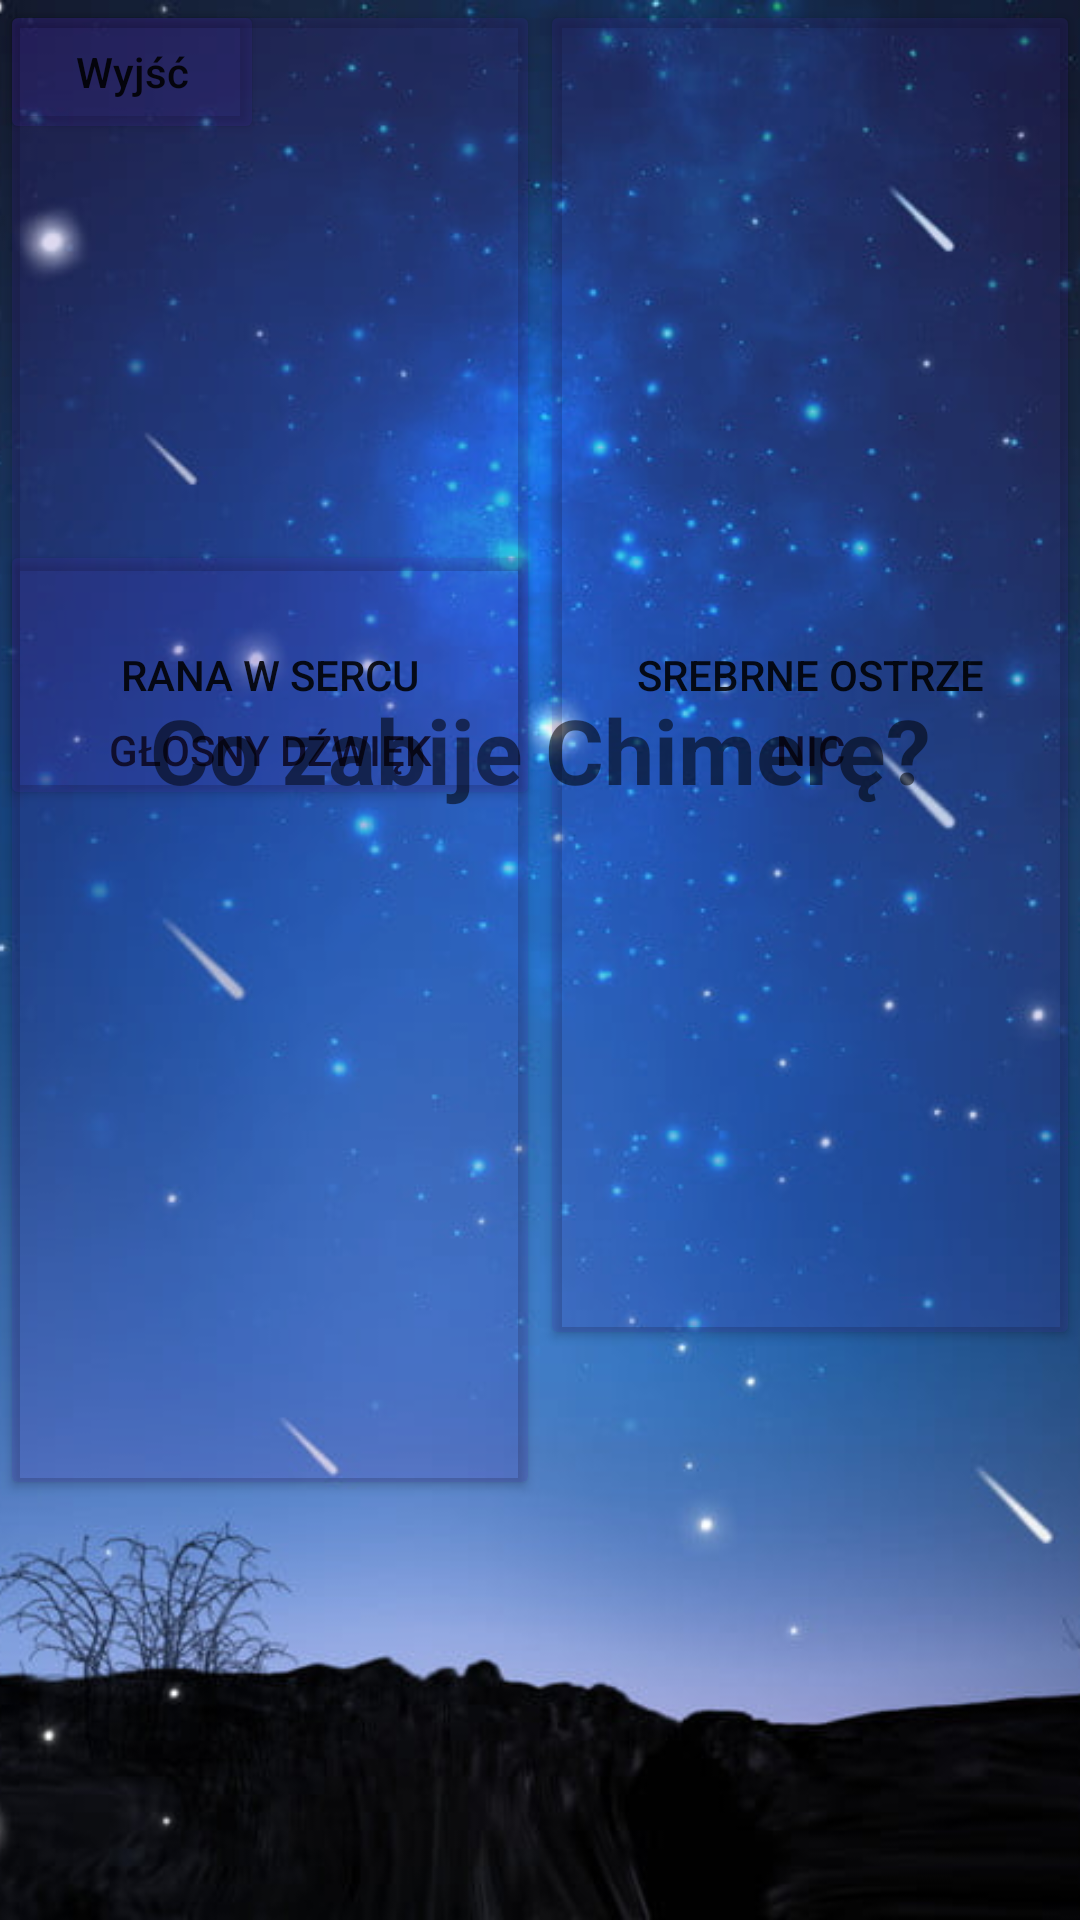

Reconstruct the res/layout file that produces this screen, plus the resources it refers to.
<!-- AndroidManifest.xml: application theme Theme.MyApplication -->
<!-- res/layout/level2_2.xml -->
<?xml version="1.0" encoding="utf-8"?>

<RelativeLayout
    xmlns:android="http://schemas.android.com/apk/res/android"
    xmlns:app="http://schemas.android.com/apk/res-auto"
    xmlns:tools="http://schemas.android.com/tools"
    android:layout_width="match_parent"
    android:layout_height="match_parent"
    android:layout_gravity="center|start"
    android:gravity="center"
    android:orientation="vertical">

    <ImageView
        android:id="@+id/imageView4"
        android:layout_width="match_parent"
        android:layout_height="match_parent"
        android:scaleType="centerCrop"
        app:srcCompat="@drawable/fon"
        tools:layout_editor_absoluteX="-60dp"
        tools:layout_editor_absoluteY="106dp" />



    <LinearLayout
        android:id="@+id/gameLayout"
        android:layout_width="match_parent"
        android:layout_height="match_parent"
        android:orientation="vertical"
        android:layout_weight="100"/>
    <LinearLayout
        android:layout_width="match_parent"
        android:layout_height="wrap_content"
        android:orientation="horizontal">
        <Button
            android:id="@+id/Button1"
            android:layout_width="match_parent"
            android:layout_height="500dp"
            android:insetTop="450dp"
            android:layout_weight="50"
            app:backgroundTint="#2D472BAA"
            android:text="@string/odp3" />


        <Button
            android:id="@+id/Button2"
            android:layout_width="match_parent"
            android:layout_height="500dp"
            android:layout_weight="50"
            android:insetTop="450dp"
            android:insetLeft="5dp"
            app:backgroundTint="#2D472BAA"
            android:background="@drawable/style_black60_red"
            android:text="@string/odp3_3" />
    </LinearLayout>
    <LinearLayout
        android:id="@+id/gameLayout1"
        android:layout_width="match_parent"
        android:layout_height="match_parent"
        android:orientation="vertical"
        android:layout_weight="100"/>
    <LinearLayout
        android:layout_width="match_parent"
        android:layout_height="wrap_content"
        android:orientation="horizontal">
        <Button
            android:id="@+id/Button3"
            android:layout_width="match_parent"
            android:layout_height="90dp"
            android:insetTop="40dp"
            android:layout_weight="50"
            app:backgroundTint="#2D472BAA"
            android:text="@string/odp3_2" />


        <Button
            android:id="@+id/Button4"
            android:layout_width="match_parent"
            android:layout_height="450dp"
            android:layout_weight="50"
            android:insetTop="400dp"
            android:insetLeft="5dp"
            app:backgroundTint="#2D472BAA"
            android:text="@string/odp3_1" />
    </LinearLayout>

    <TextView
        android:id="@+id/textView"
        android:layout_width="500dp"
        android:layout_height="500dp"
        android:gravity="center"
        android:textStyle="bold"
        android:layout_weight="50"
        android:textSize="30dp"
        android:text="@string/pytanie3" />
    <Button
        android:id="@+id/wyjscie"
        android:layout_width="wrap_content"
        android:layout_height="wrap_content"

        android:textAllCaps="false"
        android:text="Wyjść"
        app:backgroundTint="#2D472BAA"/>



</RelativeLayout>
<!-- resources referenced by this layout -->
<resources>
  <!-- drawable fon: jpg bitmap (drawable, 67734 bytes) -->
  <!-- drawable style_black60_red (drawable) -->
  <?xml version="1.0" encoding="utf-8"?>
  
  <selector xmlns:android="http://schemas.android.com/apk/res/android">
      <stroke android:width="2dp" android:color="@color/black60"/>
      <corners android:radius="20dp"/>
      <solid android:color="@color/red"/>
  </selector>
  <string name="odp3">Głosny dźwięk</string>
  <string name="odp3_1">Srebrne ostrze</string>
  <string name="odp3_2">Rana w sercu</string>
  <string name="odp3_3">Nic</string>
  <string name="pytanie3">Co zabije Chimerę?</string>
  <style name="Theme.MyApplication" parent="Theme.MaterialComponents.DayNight.NoActionBar">
          
          <item name="colorPrimary">@color/purple_500</item>
          <item name="colorPrimaryVariant">@color/purple_700</item>
          <item name="colorOnPrimary">@color/white</item>
          
          <item name="colorSecondary">@color/teal_200</item>
          <item name="colorSecondaryVariant">@color/teal_700</item>
          <item name="colorOnSecondary">@color/black95</item>
          <item name="colorControlNormal">@color/black60</item>
          <item name="color">@color/red</item>
          
          <item name="android:statusBarColor" tools:targetApi="l">?attr/colorPrimaryVariant</item>
          
      </style>
  <color name="black60">#79613434</color>
  <color name="red">#D8FF0000</color>
  <color name="purple_500">#FF6200EE</color>
  <color name="purple_700">#FF3700B3</color>
  <color name="white">#FFFFFFFF</color>
  <color name="teal_200">#FF03DAC5</color>
  <color name="teal_700">#FF018786</color>
  <color name="black95">#95000000</color>
</resources>
